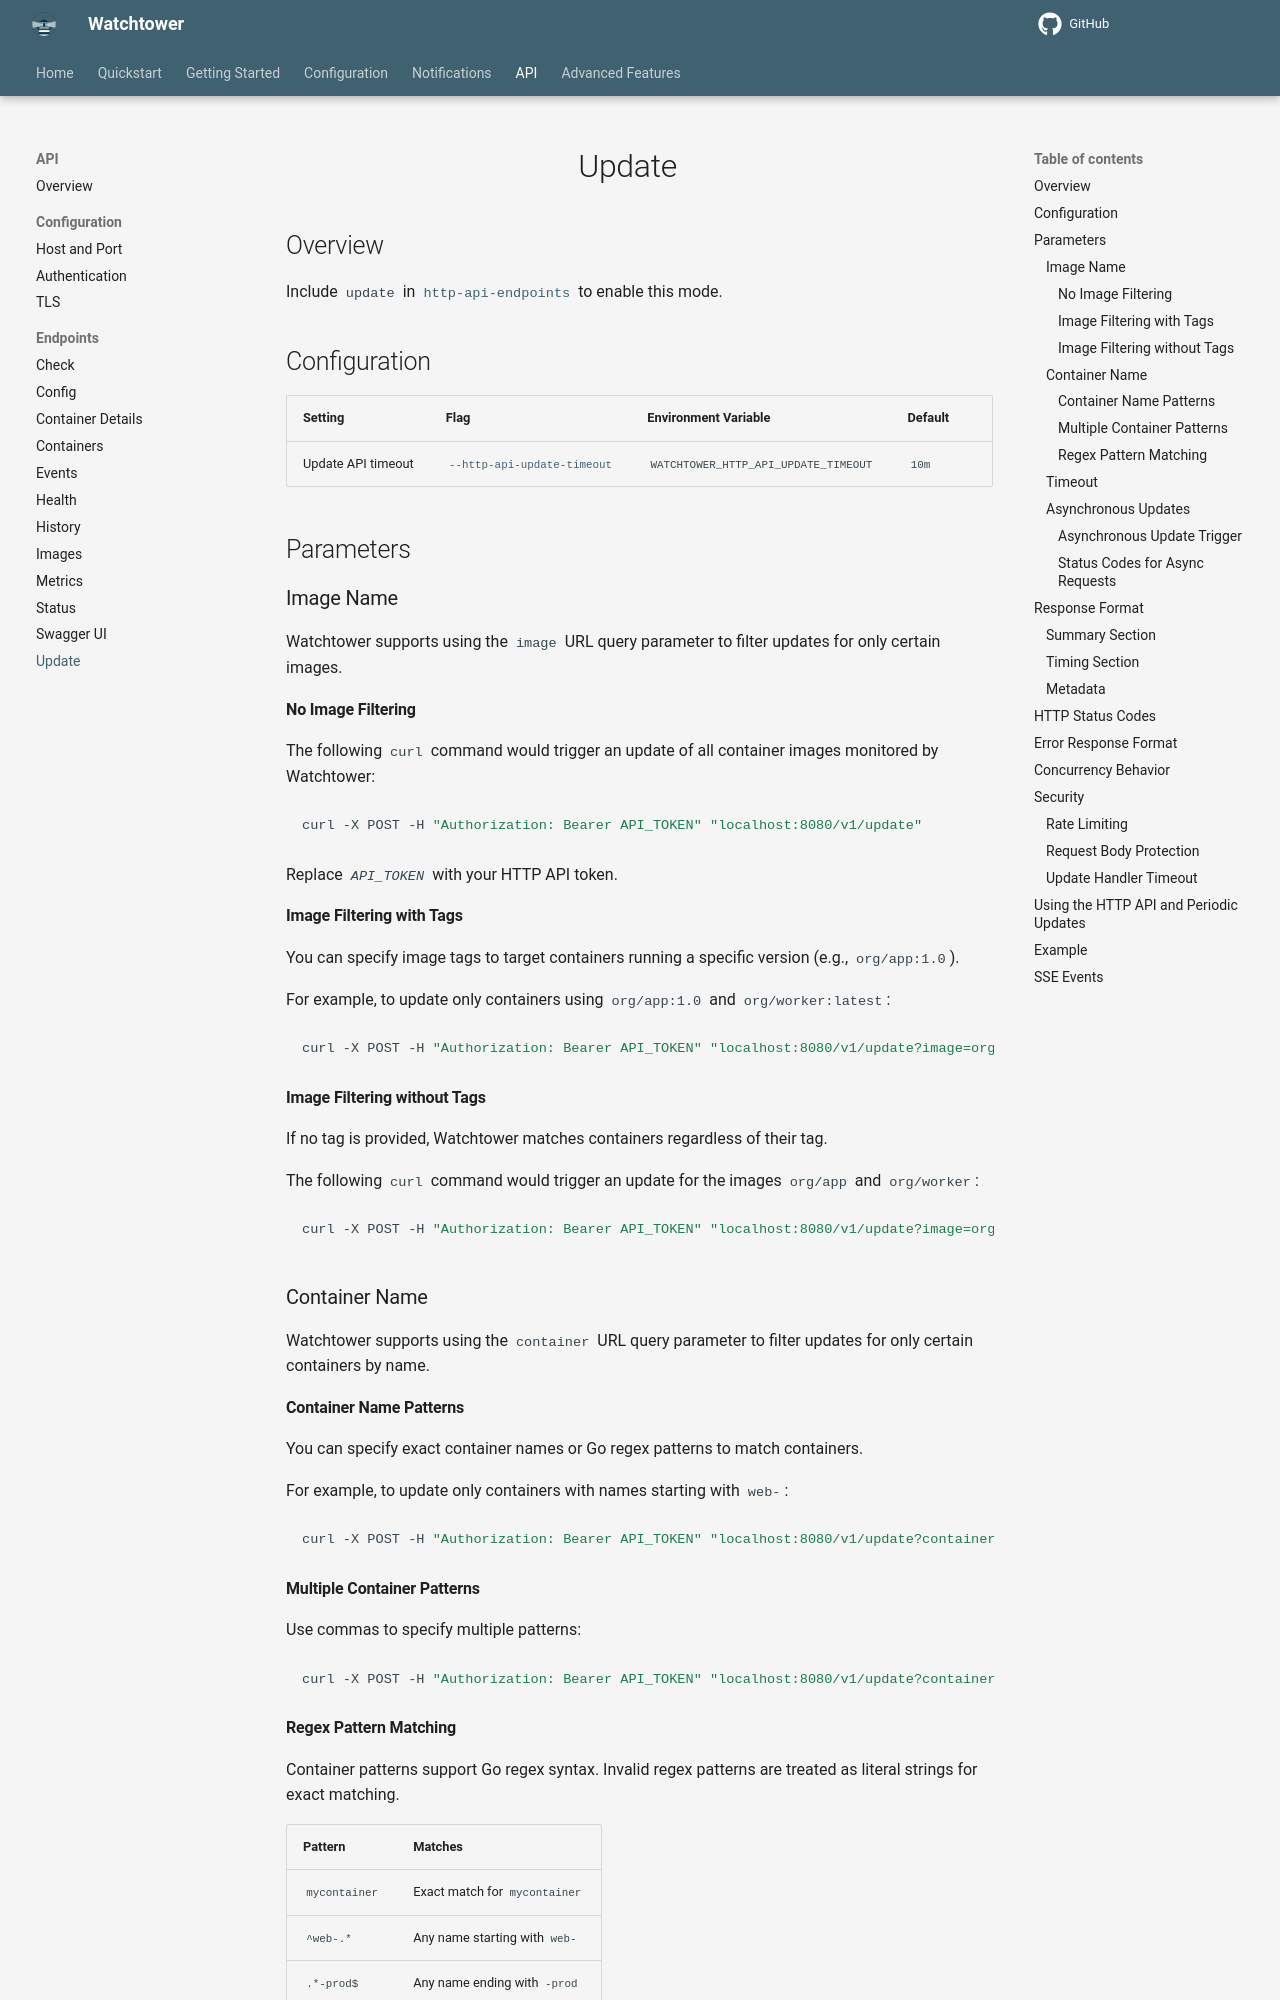

repository: chenjia404/watchtower · page: dev/http-api/endpoints/update/index.html · generator: mkdocs

# Update

## Overview

Include `update` in [`http-api-endpoints`](../../../configuration/http-api/index.md#http_api_endpoints) to enable this mode.

## Configuration

| Setting | Flag | Environment Variable | Default |
|:--------|:-----|:---------------------|:--------|
| Update API timeout | [`--http-api-update-timeout`](../../../configuration/http-api/index.md#http_api_update_timeout) | `WATCHTOWER_HTTP_API_UPDATE_TIMEOUT` | `10m` |

## Parameters

### Image Name

Watchtower supports using the `image` URL query parameter to filter updates for only certain images.

#### No Image Filtering

The following `curl` command would trigger an update of all container images monitored by Watchtower:

```bash
curl -X POST -H "Authorization: Bearer API_TOKEN" "localhost:8080/v1/update"
```

Replace *`API_TOKEN`* with your HTTP API token.

#### Image Filtering with Tags

You can specify image tags to target containers running a specific version (e.g., `org/app:1.0`).

For example, to update only containers using `org/app:1.0` and `org/worker:latest`:

```bash
curl -X POST -H "Authorization: Bearer API_TOKEN" "localhost:8080/v1/update?image=org/app:1.0,org/worker:latest"
```

#### Image Filtering without Tags

If no tag is provided, Watchtower matches containers regardless of their tag.

The following `curl` command would trigger an update for the images `org/app` and `org/worker`:

```bash
curl -X POST -H "Authorization: Bearer API_TOKEN" "localhost:8080/v1/update?image=org/app,org/worker"
```

### Container Name

Watchtower supports using the `container` URL query parameter to filter updates for only certain containers by name.

#### Container Name Patterns

You can specify exact container names or Go regex patterns to match containers.

For example, to update only containers with names starting with `web-`:

```bash
curl -X POST -H "Authorization: Bearer API_TOKEN" "localhost:8080/v1/update?container=^web-.*"
```

#### Multiple Container Patterns

Use commas to specify multiple patterns:

```bash
curl -X POST -H "Authorization: Bearer API_TOKEN" "localhost:8080/v1/update?container=^web-.*,^api-.*"
```

#### Regex Pattern Matching

Container patterns support Go regex syntax.
Invalid regex patterns are treated as literal strings for exact matching.

| Pattern       | Matches                          |
|:--------------|:---------------------------------|
| `mycontainer` | Exact match for `mycontainer`    |
| `^web-.*`     | Any name starting with `web-`    |
| `.*-prod$`    | Any name ending with `-prod`     |
